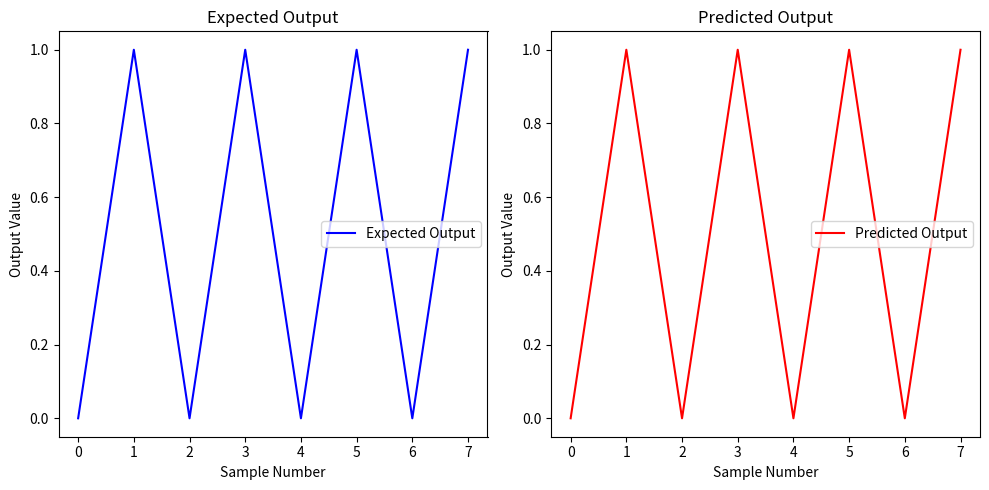

Source code (Python):
# Odd and Even classification
import numpy as np
import matplotlib.pyplot as plt

data = np.array([[0, 0, 0, 0],
[0, 0, 1, 1],
[0, 1, 0, 0],
[0, 1, 1, 1],
[1, 0, 0, 0],
[1, 0, 1, 1],
[1, 1, 0, 0],
[1, 1, 1, 1]
])

def sigmoid(x):
    return 1 / (1 + np.exp(-x))

def sigmoid_derivative(x):
    return x * (1 - x)

X = data[:, :3]
y = data[:, 3:]

np.random.seed(1)
weights_0_1 = 2 * np.random.random((3, 4)) - 1
weights_1_2 = 2 * np.random.random((4, 1)) - 1

for i in range(2000):
    layer_0 = X
    layer_1 = sigmoid(np.dot(layer_0, weights_0_1))
    layer_2 = sigmoid(np.dot(layer_1, weights_1_2))

    layer_2_error = y - layer_2
    layer_2_delta = layer_2_error * sigmoid_derivative(layer_2)

    layer_1_error = layer_2_delta.dot(weights_1_2.T)
    layer_1_delta = layer_1_error * sigmoid_derivative(layer_1)

    weights_1_2 += layer_1.T.dot(layer_2_delta)
    weights_0_1 += layer_0.T.dot(layer_1_delta)

predictions = np.round(layer_2)
print("Predictions: \n", predictions)
print("Expected: \n", y)


fig, (ax1, ax2) = plt.subplots(1, 2, figsize=(10, 5))

ax1.plot(y, 'b', label='Expected Output')
ax1.set_xlabel('Sample Number')
ax1.set_ylabel('Output Value')
ax1.set_title('Expected Output')
ax1.legend(loc='best')

ax2.plot(predictions, 'r', label='Predicted Output')
ax2.set_xlabel('Sample Number')
ax2.set_ylabel('Output Value')
ax2.set_title('Predicted Output')
ax2.legend(loc='best')

plt.tight_layout()
plt.show()
